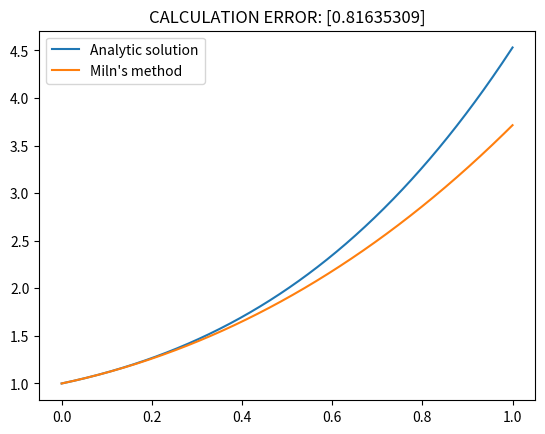

The script that saved this image:

import numpy as np
from scipy.integrate import odeint
import matplotlib.pyplot as plt

def integrate(f, a, b, step = 0.001):
    integral_sum = 0

    i = a+step

    while i<=b:
        integral_sum += (f(i)+f(i-step)) * step / 2

        i+=step

    return integral_sum

def Pikar_method(f, a, b, x0, y0, n = 3):
    """

    dy/dx = f(x,y)      -
                        |-  (1)
    y(x0) = y0          -

    P = { (x,y) : |x-x0|<=a, |y-y0|<=b }

    y_i = x0 + integral (from x0 to x) y_(i-1) (s) ds

    :param f: function f(x,y)
    :param a: vertical range of the rectangle
    :param b: horizontal range of the rectangle
    :param x0: point
    :param y0: point
    :param n: number of calculations
    :return: function to calculate solution of (1) at each point
    """

    y_0 = x0

    def _solution(k):
        if k == 1:
            y = lambda x: x0
        else:
            y =  lambda x: x0 + integrate(_solution(k-1), x0, x)

        y = np.vectorize(y)

        return y

    solution = lambda x: _solution(n)(x)

    return solution



def Miln_method(f, a, b, x0, y0, n):
    h = (b-a)/n

    t = np.linspace(a,b,n)

    # first 4 points
    x = list(odeint(f, y0, t[:4]))

    for i in range(3, n-1):
        _x_next = x[i-3] + (4*h/3) *  (2*f(t[i-2], x[i-2]) - f(t[i-1], x[i-1]) +2*f(t[i], x[i]))

        x_next = x[i-1] + (h/3) * ( f(t[i-1], x[i-1])+4*f(t[i],x[i])+f(t[i+1],_x_next))

        x.append(x_next)

    return np.array(x)



def test():
    f = lambda x,y: x**2+y**2+2
    a = 2
    b =1

    solution = lambda x: x**15 / 59535 + 2*x**13/12285 + 586*x**11/51975+20*x**9/189+\
                            173*x**7/315+4*x**5/3+5*x**3/3+2*x
    solution = np.vectorize(solution)


    arr = np.linspace(0,1, 1000)

    sol = solution(arr)

    calc = Miln_method(f, 0, 1, 0, 0, 1000)

    ar = [sol[i]-calc[i] for i in range(len(arr))]
    print(max(ar))

    plt.plot(arr, sol)
    plt.plot(arr, ar)
    plt.show()

#test()

def T3():
    f = lambda x,y: y + 2*x-x**2
    f = np.vectorize(f)

    lagrange_solution = lambda x: (x*x-x**3/3+1)*np.exp(x)
    lagrange_solution = np.vectorize(lagrange_solution)
    LS = lagrange_solution

    arr = np.linspace(0,1,1000)

    analytic_solution = LS(arr)

    miln_solution = Miln_method(f, 0, 1, 0, 1, 1000)

    max_error = max([analytic_solution[i]-miln_solution[i] for i in range(len(miln_solution))])
    print('CALCULATION ERROR:',max_error)

    plt.plot(arr, analytic_solution, label='Analytic solution')
    plt.plot(arr, miln_solution, label="Miln's method")

    plt.title('CALCULATION ERROR: '+str(max_error))

    plt.legend()
    plt.show()


T3()